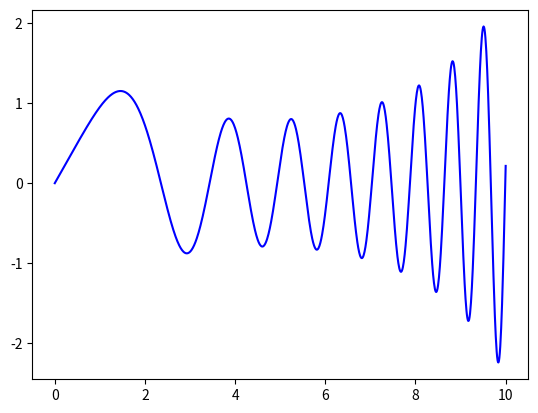

Recreate this plot in Python.
# importação das bibliotecas
import numpy as np;
import matplotlib.pyplot as plt;

# y'' + P(x)y' + Q(x)y = F(x)

def P(x): return 0;
def Q(x): return x ** 2;
def F(x): return 0;

def odesys(y0, dy, dx, x0, xf):
    steps = round((xf - x0)/dx); 
    y = [np.zeros(steps + 1) for yk in y0];
    x = np.zeros(steps + 1);
    for i in range(0, len(y)): y[i][0] = y0[i];
    for i in range(1, steps + 1):
        for j in range(0, len(y)):
            aux = [yk[i - 1] for yk in y]
            y[j][i] = aux[j] + dx * dy[j](aux, x[i]); 
            x[i] = x[i - 1] + dx;
    return [x, y];

def solve2order(y0, P, Q, F, dx, x0, xf):
    dy = [lambda y, x: y[1],
        lambda y, x: F(x) - Q(x) * y[0] - P(x) * y[1]];
    sol = odesys(y0, dy, dx, x0, xf);
    return [sol[0], sol[1][0]];

sol = solve2order([0, 1], P, Q, F, 0.01, 0, 10);

fig = plt.figure();

plt.plot(sol[0], sol[1], color='b', label='y1');
plt.show()

